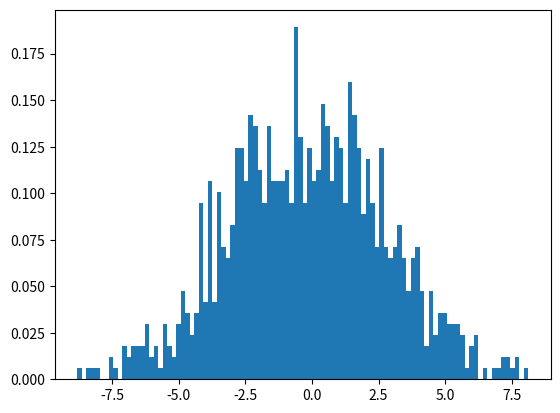

Recreate this plot in Python.
# -*- coding: utf-8 -*-
"""plot_gaussian.ipynb

Automatically generated by Colaboratory.

Original file is located at
    https://colab.research.google.com/<link-removed>
"""

import matplotlib.pyplot as plt
import numpy as np
mu, sigma = 0, 3 # mean and standard deviation
plot = np.random.normal(mu, sigma, 1000)
count, bins, ignored = plt.hist(plot, 100, density=True)
plt.show()